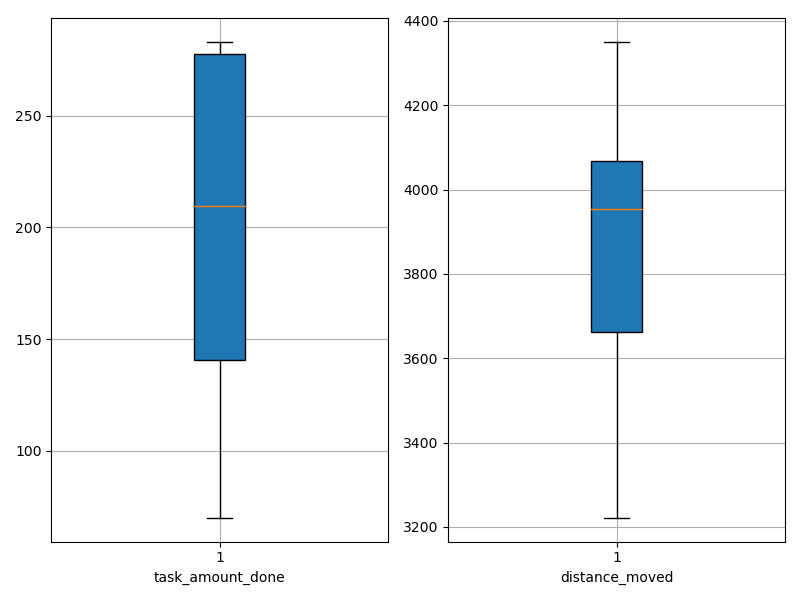

Source data for this figure (header and first rows):
agent_id, task_amount_done, distance_moved
0, 140.0, 3851
1, 210.0, 3890
2, 210.0, 4167
3, 282.0, 4024
4, 139.0, 3989
5, 283.0, 4025
6, 210.0, 4004
7, 141.0, 3839
8, 280.0, 3921
9, 210.0, 3689
10, 141.0, 4212
11, 281.0, 3467
12, 139.0, 3222
13, 142.0, 4288
14, 70.0, 4035
15, 209.0, 3581
16, 279.0, 3449
17, 139.0, 4350
18, 277.0, 3312
19, 208.0, 4199
